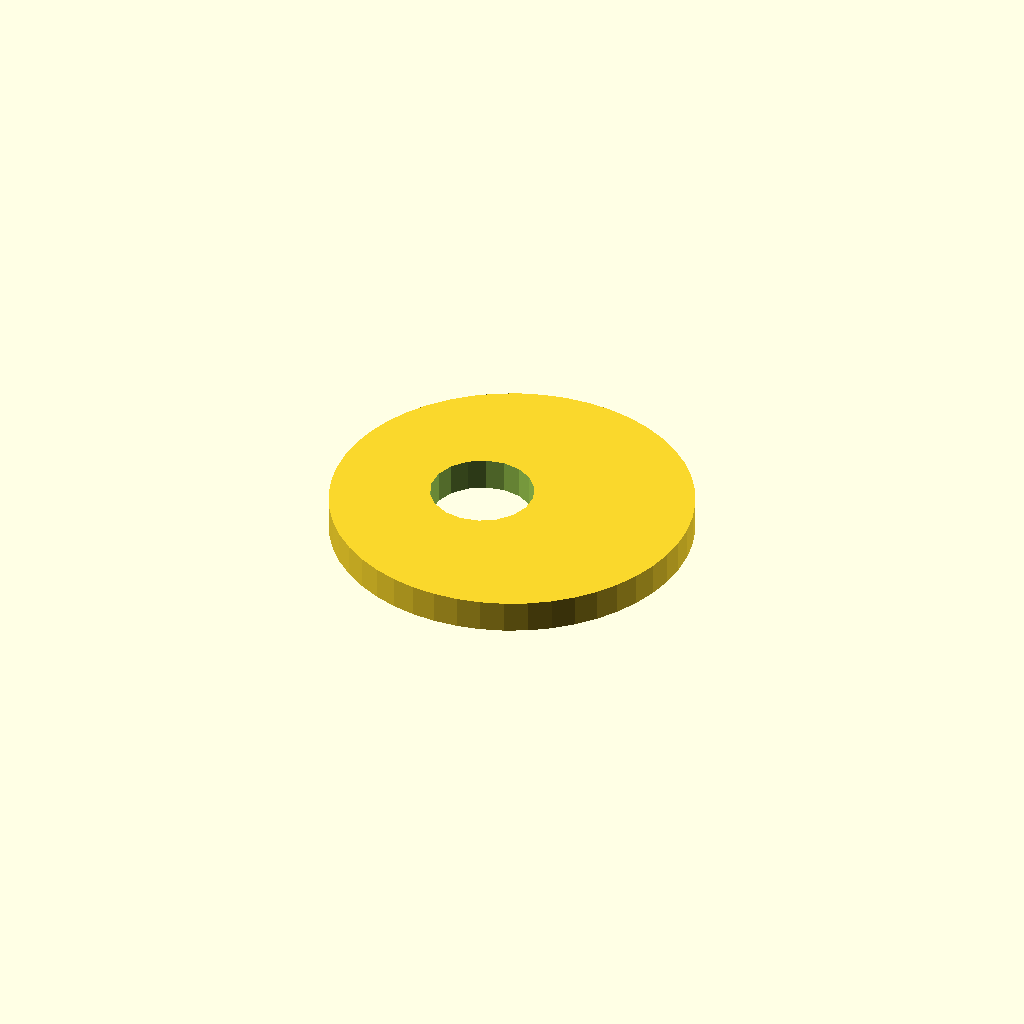
Cell 1 — every parameter at its default value.
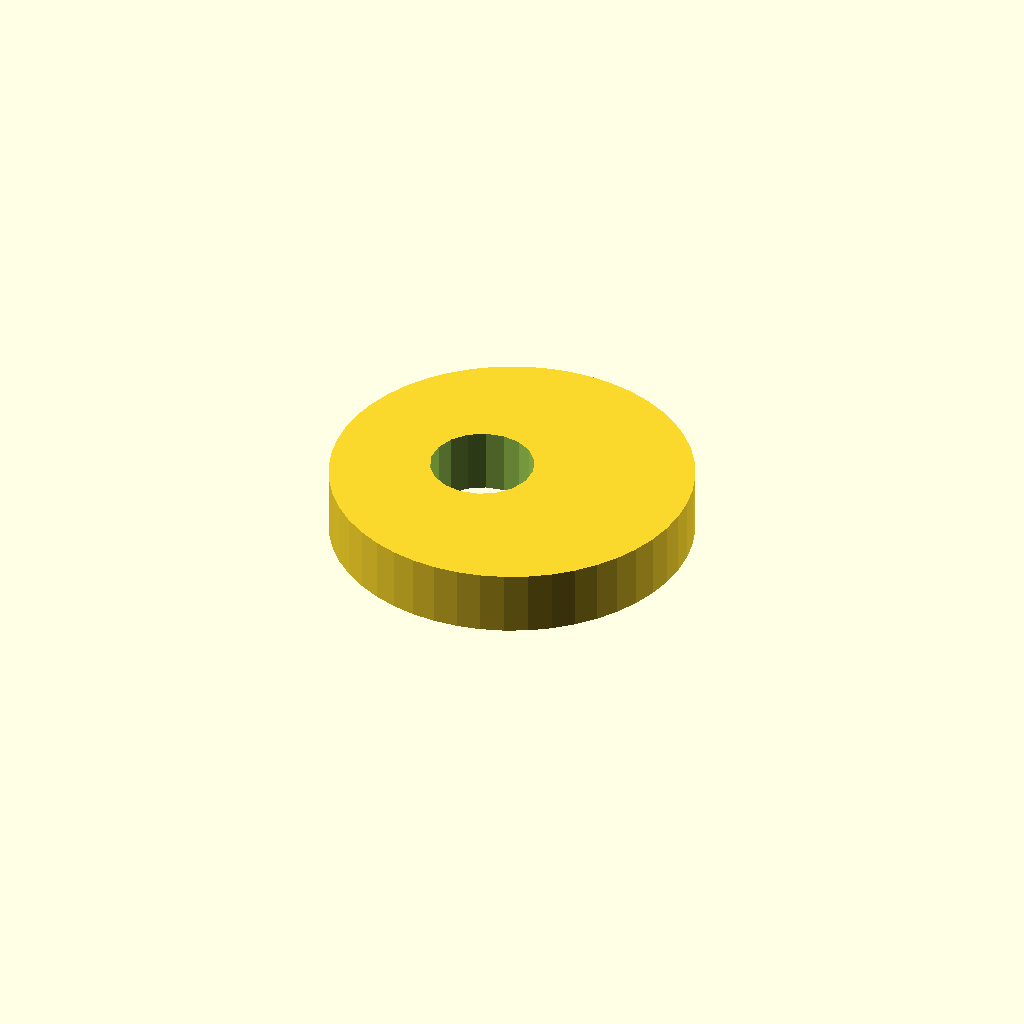
Cell 2 — plate_t set to 10, the other parameters unchanged.
One fixed orthographic camera (rotation 55°, 0°, 25°; colour scheme Cornfield) for every cell.
Source of the model, optional_data/data/sketch4/camplates/part_0096.scad:
$fn = 32;

// ----------------------------------------------------------------------
// Cam plate: eccentric cam, base R28
// ----------------------------------------------------------------------

// --- parameters (mm) ---
base_r = 28;              // base circle radius
lobe_h = 10;              // cam lobe rise
bore_r = 8;               // shaft bore radius
plate_t = 5;              // plate thickness, Z (extrusion height)
ecc = 5;                  // disc eccentricity

profile = [[56, 28], [55.76, 31.655], [55.046, 35.247], [53.869, 38.715], [52.249, 42], [50.214, 45.045], [47.799, 47.799], [45.045, 50.214], [42, 52.249], [38.715, 53.869], [35.247, 55.046], [31.655, 55.76], [28, 56], [24.345, 55.76], [20.753, 55.046], [17.285, 53.869], [14, 52.249], [10.955, 50.214], [8.201, 47.799], [5.786, 45.045], [3.751, 42], [2.131, 38.715], [0.954, 35.247], [0.24, 31.655], [0, 28], [0.24, 24.345], [0.954, 20.753], [2.131, 17.285], [3.751, 14], [5.786, 10.955], [8.201, 8.201], [10.955, 5.786], [14, 3.751], [17.285, 2.131], [20.753, 0.954], [24.345, 0.24], [28, 0], [31.655, 0.24], [35.247, 0.954], [38.715, 2.131], [42, 3.751], [45.045, 5.786], [47.799, 8.201], [50.214, 10.955], [52.249, 14], [53.869, 17.285], [55.046, 20.753], [55.76, 24.345]];  // primary outline, 48 points, counter clockwise
void_1 = [[30.853, 29.526], [29.857, 32.12], [28.035, 34.217], [25.605, 35.564], [22.86, 35.999], [20.133, 35.469], [17.752, 34.038], [16.003, 31.878], [15.098, 29.251], [15.147, 26.474], [16.143, 23.88], [17.965, 21.783], [20.395, 20.436], [23.14, 20.001], [25.867, 20.531], [28.248, 21.962], [29.997, 24.122], [30.902, 26.749]];  // shaft bore, 18 points

// --- the one profile operation ---
difference() {
  linear_extrude(height = plate_t) polygon(points = profile);
  translate([0, 0, -1])
    linear_extrude(height = plate_t + 2) polygon(points = void_1);
}
Parameter table extracted from the source (name, type, default, range or options):
base_r: number, default 28
lobe_h: number, default 10
bore_r: number, default 8
plate_t: number, default 5
ecc: number, default 5
